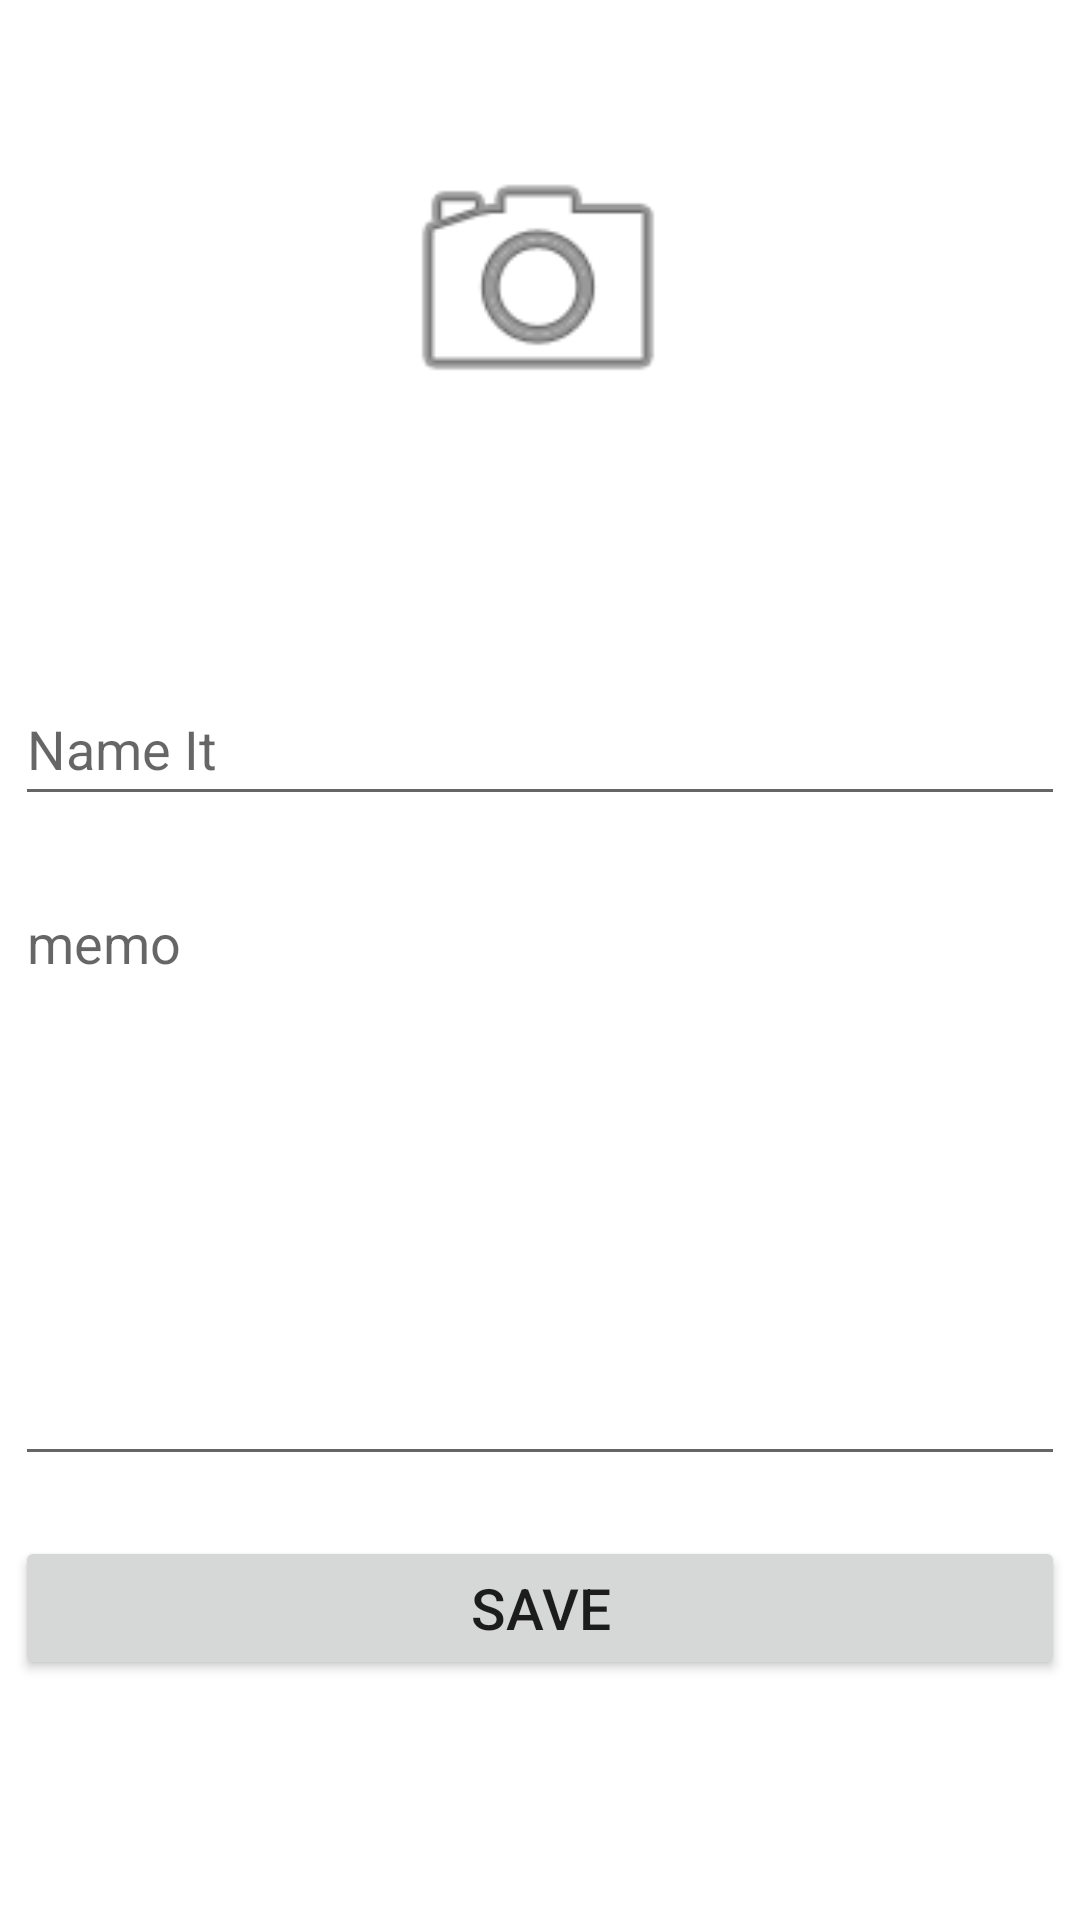

Produce the Android XML layout that renders to this screen, including the resource entries it uses.
<!-- AndroidManifest.xml: application theme Theme.PhotoMemory -->
<!-- res/layout/activity_add_images.xml -->
<?xml version="1.0" encoding="utf-8"?>
<androidx.constraintlayout.widget.ConstraintLayout xmlns:android="http://schemas.android.com/apk/res/android"
        xmlns:tools="http://schemas.android.com/tools"
        xmlns:app="http://schemas.android.com/apk/res-auto"
        android:layout_width="match_parent"
        android:layout_height="match_parent"
        tools:context=".AddImagesActivity">

    <ImageView
            android:layout_width="100dp"
            android:layout_height="100dp"
            app:srcCompat="@android:drawable/ic_menu_camera"
            android:id="@+id/imageViewAddImage"
            android:background="@color/white"
            app:layout_constraintStart_toStartOf="parent"
            app:layout_constraintHorizontal_bias="0.498"
            app:layout_constraintEnd_toEndOf="parent"
            app:layout_constraintTop_toTopOf="parent"
            android:layout_marginTop="44dp"
            android:scaleType="fitCenter" />

    <LinearLayout
            android:orientation="vertical"
            android:layout_width="match_parent"
            android:layout_height="wrap_content"
            tools:layout_editor_absoluteX="1dp"
            app:layout_constraintBottom_toBottomOf="parent"
            app:layout_constraintTop_toBottomOf="@+id/imageViewAddImage"
            android:gravity="center">

        <EditText
                android:layout_width="350dp"
                android:layout_height="wrap_content"
                android:inputType="textPersonName"
                android:ems="10"
                android:id="@+id/editTextAddIamgeTitle"
                android:layout_margin="10dp"
                android:hint="Name It"
                android:textColor="@color/black"
                android:minHeight="48dp" />

        <EditText
                android:layout_width="350dp"
                android:layout_height="200dp"
                android:inputType="textMultiLine"
                android:gravity="start|top"
                android:ems="10"
                android:id="@+id/editTextAddImageDescription"
                android:layout_margin="10dp"
                android:hint="memo"
                android:textColor="@color/black" />

        <Button
                android:text="save"
                android:layout_width="350dp"
                android:layout_height="wrap_content"
                android:id="@+id/btnSave"
                android:layout_margin="10dp"
                android:textSize="19sp" />
    </LinearLayout>
</androidx.constraintlayout.widget.ConstraintLayout>
<!-- resources referenced by this layout -->
<resources>
  <style name="Theme.PhotoMemory" parent="Theme.MaterialComponents.DayNight.DarkActionBar">
          
          <item name="colorPrimary">@color/purple_500</item>
          <item name="colorPrimaryVariant">@color/purple_700</item>
          <item name="colorOnPrimary">@color/white</item>
          
          <item name="colorSecondary">@color/teal_200</item>
          <item name="colorSecondaryVariant">@color/teal_700</item>
          <item name="colorOnSecondary">@color/black</item>
          
          <item name="android:statusBarColor" tools:targetApi="l">?attr/colorPrimaryVariant</item>
          
      </style>
  <!-- not gathered from this repository: default colours our renderer supplied (Android Studio template values) -->
  <color name="purple_500">#FF6200EE</color>
  <color name="purple_700">#FF3700B3</color>
  <color name="teal_200">#FF03DAC5</color>
  <color name="teal_700">#FF018786</color>
  <color name="black">#FF000000</color>
  <color name="white">#FFFFFFFF</color>
</resources>
